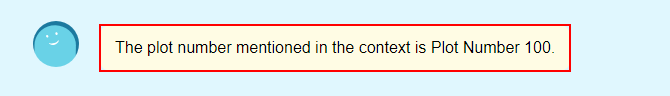
Task: Robotic Enterprise Framework
Workflow: test

Step 1: get-text from the element in window 'Docusaurus | Chat-Bot ??' (chrome.exe)
